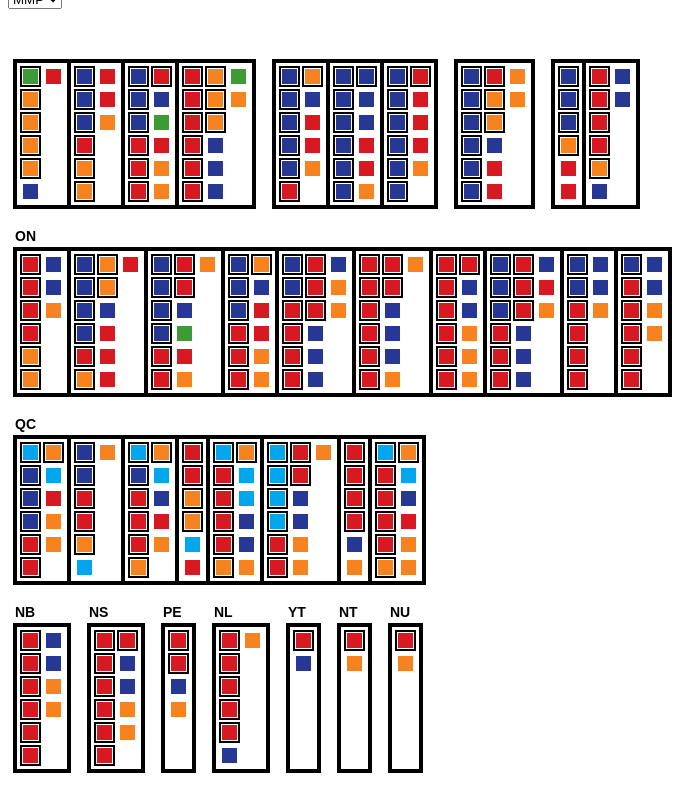
D3 v3 page, settled after 480 driven frames (8 s of simulated time); the page loaded 1 data file(s).



var margin = {top: 10, right: 0, bottom: 25, left: 15},
    width = 1000 - margin.left - margin.right,
    height = 800 - margin.top - margin.bottom,
    block_dim = 15,
    block_padding = 8,
    n_rows = 6,
    prov_x_padding = 20,
    prov_y_padding = 50,
    voting_systems = ['MMP'];

create_dropdown('#voting-system-dropdown', voting_systems);

var party_colours = {'NDP': '#F78320', 'Conservative': '#263893', 'Liberal': '#D71921',
                     'Green': '#3D9B35', 'Bloc': '#00A7EC', 'Other': 'grey'};

var provs = ['BC', 'AB', 'SK', 'MB', 'ON', 'QC', 'NB', 'NS', 'PE', 'NL', 'YT', 'NT', 'NU'];

var g = d3.select('#svg-chart')
  .attr("width", width + margin.left + margin.right)
  .attr("height", height + margin.top + margin.bottom)
  .append("g")
  .attr("transform", "translate(" + margin.left + "," + margin.top + ")");

var q = queue();
q.defer(d3.csv, './data/mmp_clean.csv', type);
q.await(init);

function init(error, mmp) {

  var _mmp = {};
  provs.forEach(function(d) {
    _mmp[d] = mmp.filter(function(e) { return e.prov_abbr == d; })
                .sort(function(a, b) { return a.region_number - b.region_number; });
  });

  var dataz = {};
  dataz['MMP'] = _mmp;

  var prov_g = g.selectAll('g.prov')
    .data(provs)
    .enter()
    .append('g')
    .attr('class', function(d) { return 'prov ' + d; });

  prov_g.append('text')
    .attr('class', 'prov-label')
    .attr('y', -2*block_padding)
    .attr('x', -1*block_padding)
    .html(function(d) { return d; })

  update(dataz);

  d3.selectAll('select').on('change', function() {
    update(dataz);
  });

}

function update(dataz) {

  var sel_system = get_selected_row('#voting-system-dropdown', voting_systems);

  var prov_width = {};
  provs.forEach(function(prov) {

    var regions = Array.from(new Set(dataz[sel_system][prov].map(function(d) { return d.region_number; })));
    var region_g = d3.select('g.prov.' + prov).selectAll('.region').data(regions);
    region_g.exit().remove();

    region_g.enter()
      .append('g')
      .attr('class', function(d) { return 'region r' + d; });

    var region_x_translate = 0;
    regions.forEach(function(region_number, i) {
      var rg = d3.select('g.region.r' + region_number);
      var rows = dataz[sel_system][prov].filter(function(d) { return d.region_number == region_number; });
      var ridings = Array.from(new Set(rows.map(function(d) { return d.riding_number; })));

      var seats_in_region = rows.length;
      var region_n_cols = Math.ceil(seats_in_region/n_rows);
      var region_w = region_n_cols*(block_dim+block_padding) + 1.*block_padding;

      rg.append('rect')
        .attr('class', 'region_border')
        .attr('width', region_w)
        .attr('height', n_rows*(block_dim+block_padding) + 1.*block_padding)
        .attr('x', -1*block_padding)
        .attr('y', -1*block_padding);

      rg.attr("transform", "translate(" + region_x_translate + "," + 0 + ")" );
      region_x_translate += region_w;

      var local_rows = rows.filter(function(d) { return d.seat_type == 'local'; });
      var regional_rows = rows.filter(function(d) { return d.seat_type == 'regional'; });
      var sorted_rows = local_rows.concat(regional_rows);

      var riding_borders = rg.selectAll('.riding_border').data(local_rows);
      riding_borders.exit().remove();

      riding_borders.enter()
        .append('rect')
        .attr('class', function(d) { return 'riding_border ' + d.riding_number; });

      riding_borders.attr('width', block_dim + 0.5*block_padding)
        .attr('height', block_dim + 0.5*block_padding)
        .attr('x', function(_, i) { return (Math.floor(i/n_rows))*(block_dim+block_padding) - 0.25*block_padding; } )
        .attr('y', function(_, i) { return (i%n_rows)*(block_dim+block_padding) - 0.25*block_padding; })

      var mps = rg.selectAll('.mp').data(sorted_rows);
      mps.exit().remove();
      mps.enter()
        .append('rect')
        .attr('class', function(d) { return 'mp ' + d.riding_number; });

      mps.attr('width', block_dim)
        .attr('height', block_dim)
        .attr('fill', function(d) { return party_colours[d.party]; })
        .attr('x', function(_, i) { return (Math.floor(i*1./n_rows))*(block_dim+block_padding); } )
        .attr('y', function(_, i) { return (i%n_rows)*(block_dim+block_padding)});

    });
    prov_width[prov] = region_x_translate;

  })
  set_provs_translate(provs, dataz, sel_system, prov_width);

}

function set_provs_translate(provs, dataz, sel_system, prov_width) {
  var prov_w = 0;
  var prov_h = 0;

  provs.forEach(function(prov, i) {
    if (i != 0) {
      // prov_w += Math.ceil(dataz[sel_system][provs[i-1]].length*1./n_rows)*(block_dim+block_padding) + prov_x_padding;
      prov_w += prov_width[provs[i-1]] + prov_x_padding;
    }

    if (i == 4) {
      prov_h = n_rows*(block_dim+block_padding) + prov_y_padding;
      prov_w = 0;
    }

    if (i == 5) {
      prov_h = 2*(n_rows*(block_dim+block_padding) + prov_y_padding);
      prov_w = 0;
    }
    if (i == 6) {
      prov_h = 3*(n_rows*(block_dim+block_padding) + prov_y_padding);
      prov_w = 0;
    }
    d3.select('.prov.' + prov).attr("transform", "translate(" + prov_w + "," + prov_h + ")" );
  });
}

function create_dropdown(id, data_list) {
  var sel = d3.select(id).selectAll('option')
    .data(data_list, function(d) { return d; })
    .enter()
    .append('option')
    .attr('value', function(d, i) { return i; })
    .html(function(d) { return d; });

}

function get_selected_row(id, data_list) {
  if (data_list.length > 0) {
    var selected_row_index = d3.select(id + " option:checked").attr('value')
    var selected_row = data_list[selected_row_index];
    return selected_row;
  } else {
    return null;
  }
}

function type(d) {
  d['riding_number'] = +d['riding_number'];
  d['region_number'] = +d['region_number'];
  return d;
}



### data: data/mmp_clean.csv
region_number, prov_abbr, seat_type, party, riding_number
0, BC, local, Green, 0
0, BC, local, NDP, 1
0, BC, local, NDP, 2
0, BC, local, NDP, 3
0, BC, local, NDP, 4
1, BC, local, Conservative, 5
1, BC, local, Conservative, 6
1, BC, local, Conservative, 7
1, BC, local, Liberal, 8
1, BC, local, NDP, 9
1, BC, local, NDP, 10
2, BC, local, Conservative, 11
2, BC, local, Conservative, 12
2, BC, local, Conservative, 13
2, BC, local, Liberal, 14
2, BC, local, Liberal, 15
2, BC, local, Liberal, 16
2, BC, local, Liberal, 17
3, BC, local, Liberal, 18
3, BC, local, Liberal, 19
3, BC, local, Liberal, 20
3, BC, local, Liberal, 21
3, BC, local, Liberal, 22
3, BC, local, Liberal, 23
3, BC, local, NDP, 24
3, BC, local, NDP, 25
3, BC, local, NDP, 26
4, AB, local, Conservative, 27
4, AB, local, Conservative, 28
4, AB, local, Conservative, 29
4, AB, local, Conservative, 30
4, AB, local, Conservative, 31
4, AB, local, Liberal, 32
4, AB, local, NDP, 33
5, AB, local, Conservative, 34
5, AB, local, Conservative, 35
5, AB, local, Conservative, 36
5, AB, local, Conservative, 37
5, AB, local, Conservative, 38
5, AB, local, Conservative, 39
5, AB, local, Conservative, 40
6, AB, local, Conservative, 41
6, AB, local, Conservative, 42
6, AB, local, Conservative, 43
6, AB, local, Conservative, 44
6, AB, local, Conservative, 45
6, AB, local, Conservative, 46
6, AB, local, Liberal, 47
7, SK, local, Conservative, 48
7, SK, local, Conservative, 49
7, SK, local, Conservative, 50
7, SK, local, Conservative, 51
7, SK, local, Conservative, 52
7, SK, local, Conservative, 53
7, SK, local, Liberal, 54
7, SK, local, NDP, 55
7, SK, local, NDP, 56
8, MB, local, Conservative, 57
8, MB, local, Conservative, 58
8, MB, local, Conservative, 59
... 281 more rows